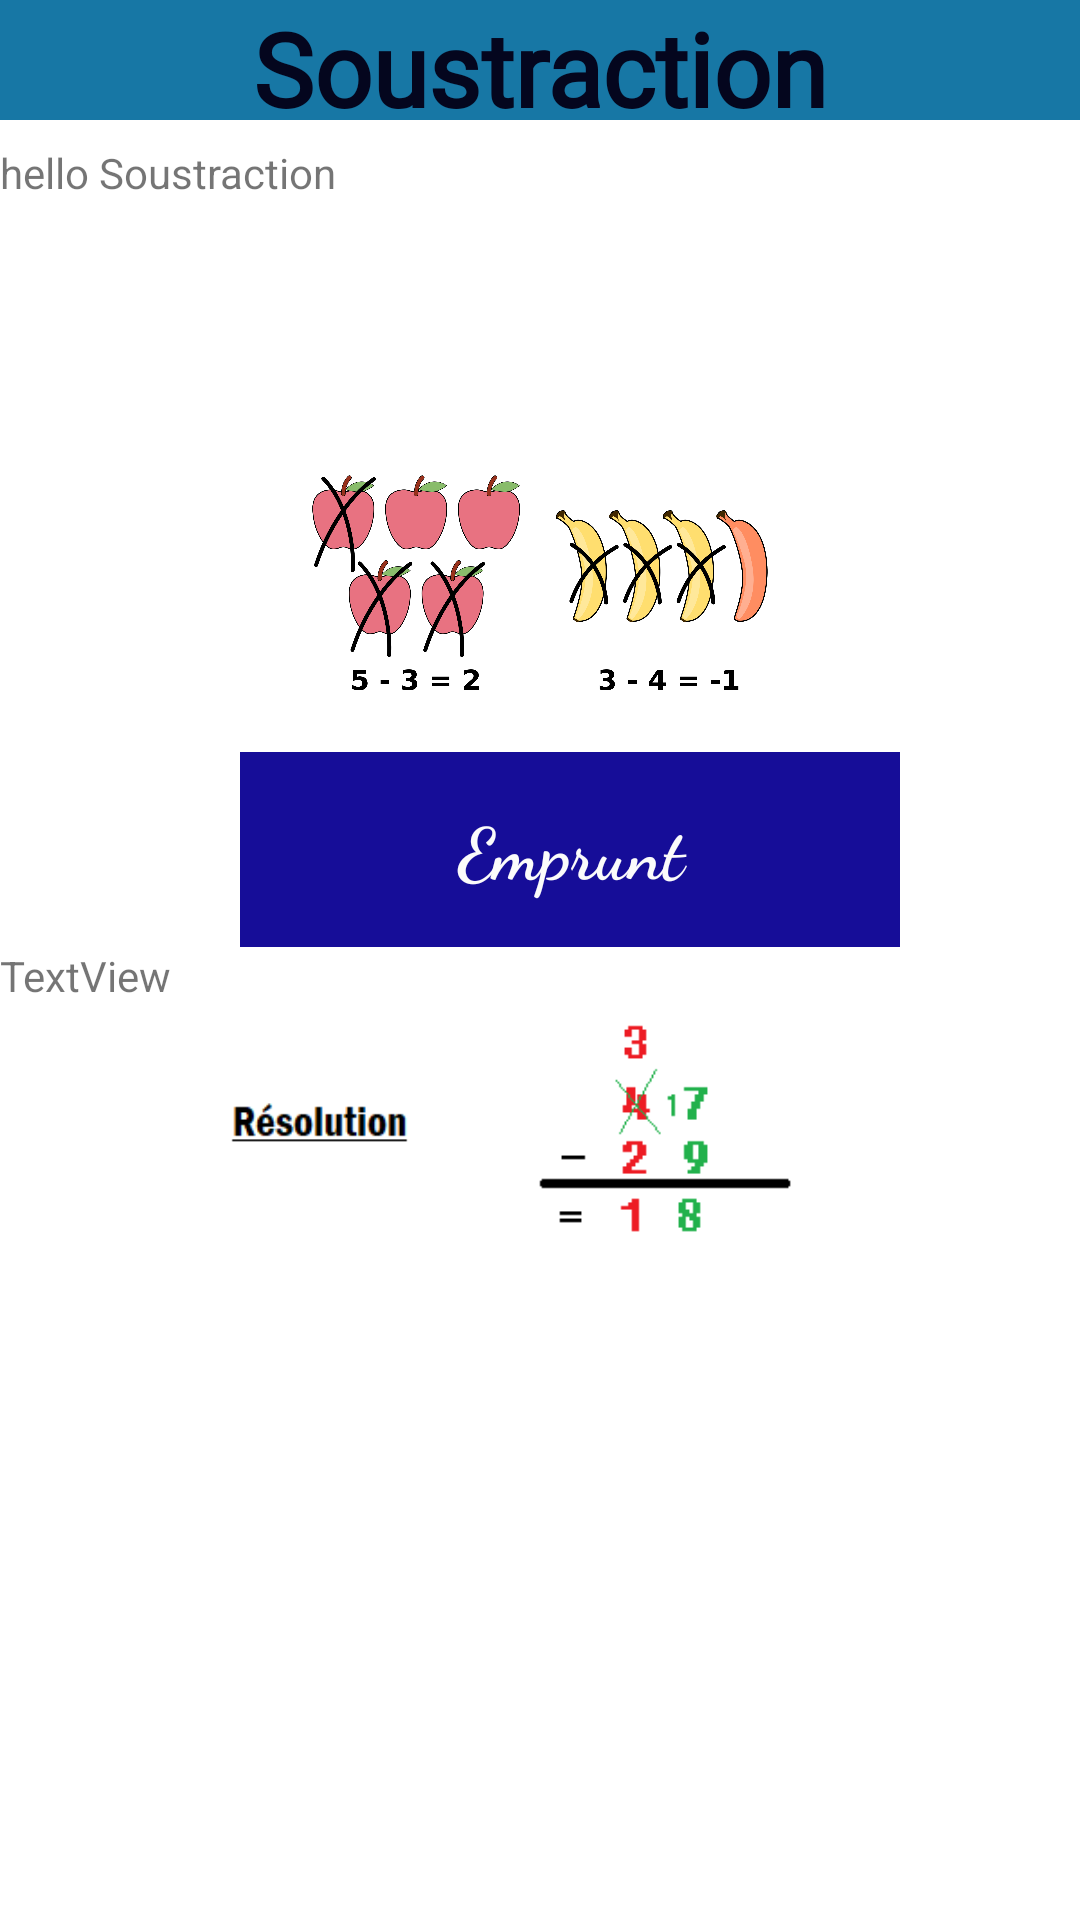

Layout XML and referenced resources for this Android screen:
<!-- AndroidManifest.xml: application theme Theme.TestApp -->
<!-- res/layout/activity_soustraction.xml -->
<?xml version="1.0" encoding="utf-8"?>
<androidx.constraintlayout.widget.ConstraintLayout xmlns:android="http://schemas.android.com/apk/res/android"
    xmlns:app="http://schemas.android.com/apk/res-auto"
    xmlns:tools="http://schemas.android.com/tools"
    android:layout_width="match_parent"
    android:layout_height="fill_parent"
    android:layout_margin="5dp"
    android:layout_marginLeft="0dp"
    android:layout_marginTop="5dp"
    android:layout_marginEnd="5dp"
    android:layout_marginRight="0dp"
    android:layout_marginBottom="5dp"
    android:background="#00FFFFFF"
    android:backgroundTint="#00FFFFFF"
    app:layout_marginBaseline="5dp"
    tools:context=".activity_soustraction">

    <TextView
        android:id="@+id/titre"
        android:layout_width="fill_parent"
        android:layout_height="40dp"
        android:background="#1777A5"
        android:fontFamily="@font/gearsofpeace"
        android:gravity="center_horizontal"
        android:text="Soustraction"
        android:textColor="#04061E"
        android:textSize="34sp"
        android:textStyle="bold" />

    <LinearLayout
        android:layout_width="match_parent"
        android:layout_height="wrap_content"
        android:layout_marginTop="8dp"
        android:background="#00FFFFFF"
        android:orientation="vertical"
        app:layout_constraintTop_toBottomOf="@+id/titre"
        tools:layout_editor_absoluteX="0dp">

        <TextView
            android:id="@+id/explication_sous"
            android:layout_width="match_parent"
            android:layout_height="135dp"
            android:text="hello Soustraction" />

        <ImageView
            android:id="@+id/soustr"
            android:layout_width="match_parent"
            android:layout_height="132dp"
            android:layout_marginTop="-55dp"
            android:scaleX="0.6"
            android:scaleY="0.6"
            app:srcCompat="@drawable/sous" />

        <TextView
            android:id="@+id/emprunt"
            android:layout_width="220dp"
            android:layout_height="65dp"
            android:layout_marginLeft="80dp"
            android:layout_marginTop="-10dp"
            android:background="#160D98"
            android:fontFamily="cursive"
            android:gravity="center"
            android:text="Emprunt"
            android:textColor="#FBFBFB"
            android:textSize="24sp"
            android:textStyle="bold" />

        <TextView
            android:id="@+id/emprunt_texte"
            android:layout_width="match_parent"
            android:layout_height="wrap_content"
            android:text="TextView" />

        <ImageView
            android:id="@+id/imageView7"
            android:layout_width="wrap_content"
            android:layout_height="wrap_content"
            android:layout_marginTop="-25dp"
            android:scaleX="0.60"
            android:scaleY="0.60"
            app:srcCompat="@drawable/calculs2" />
    </LinearLayout>


</androidx.constraintlayout.widget.ConstraintLayout>
<!-- resources referenced by this layout -->
<resources>
  <!-- drawable calculs2: png bitmap (drawable, 2054 bytes) -->
  <!-- drawable sous: png bitmap (drawable, 252628 bytes) -->
  <style name="Theme.TestApp" parent="Theme.MaterialComponents.DayNight.NoActionBar">
          
          <item name="colorPrimary">@color/purple_500</item>
          <item name="colorPrimaryVariant">@color/purple_700</item>
          <item name="colorOnPrimary">@color/white</item>
          
          <item name="colorSecondary">@color/teal_200</item>
          <item name="colorSecondaryVariant">@color/teal_700</item>
          <item name="colorOnSecondary">@color/black</item>
          
          <item name="android:statusBarColor" tools:targetApi="l">@color/white</item>
          <item name="android:windowLightStatusBar" tools:targetApi="m">true
          </item>        
          <item name="android:navigationBarColor">@color/white</item>
          <item name="android:windowAnimationStyle">@style/anim</item>
  
      </style>
  <style name="anim" parent="@android:style/Animation.Activity">
          <item name="android:windowActivityTransitions">true</item>
          <item name="android:activityOpenEnterAnimation">@anim/in_right</item>
          <item name="android:activityOpenExitAnimation">@anim/out_left</item>
          <item name="android:activityCloseEnterAnimation">@anim/in_left</item>
          <item name="android:activityCloseExitAnimation">@anim/out_right</item>
      </style>
  <!-- not gathered from this repository: default colours our renderer supplied (Android Studio template values) -->
  <color name="purple_500">#FF6200EE</color>
  <color name="purple_700">#FF3700B3</color>
  <color name="teal_200">#FF03DAC5</color>
  <color name="teal_700">#FF018786</color>
  <color name="black">#FF000000</color>
  <color name="white">#FFFFFFFF</color>
</resources>
